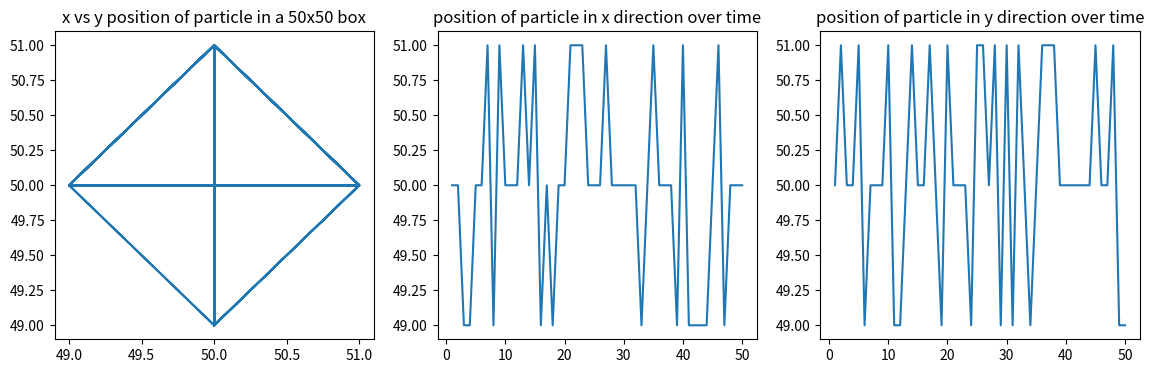

Write Python code to recreate this figure.
"""
This program simulates Brownian motion in the presence of walls
Note that the physical behaviour would be to stick to walls,
which is the purpose of Q1a.
[redacted]
"""

import numpy as np
import matplotlib.pyplot as plt

def nextmove(x, y):
    """ randomly choose a direction
    0 = up, 1 = down, 2 = left, 3 = right"""
    direction = np.random.randint(0, high=4, size=None, dtype=int)

    if direction == 0:  # move up
        y += 1
    elif direction == 1:  # move down
        y -= 1
    elif direction == 2:  # move right
        x += 1
    elif direction == 3:  # move left
        x -= 1
    else:
        print("error: direction isn't 0-3")

    return x, y


Lp = 101  # size of domain
Nt = 50  # number of time steps
time = np.arange(1,Nt+1,1)
# arrays to record the trajectory of the particle
pos_x = np.zeros(Nt,dtype=int)
pos_x[0] = (Lp-1)//2
pos_y = np.zeros(Nt,dtype=int)
pos_y[0] = (Lp-1)//2

centre_point = (Lp-1)//2  # middle point of domain
xp = centre_point
yp = centre_point

for i in range(Nt-1):
    xpp, ypp = nextmove(xp, yp)
    print(xpp)
    pos_x[i+1] = xpp
    pos_y[i+1] = ypp

print(pos_x)

fig, (ax0,ax1,ax2) = plt.subplots(figsize=(14,4),ncols=3,nrows=1)

ax0.plot(pos_x,pos_y)
ax0.set_title('x vs y position of particle in a 50x50 box')
ax1.plot(time,pos_x)
ax1.set_title('position of particle in x direction over time')
ax2.plot(time,pos_y)
ax2.set_title('position of particle in y direction over time')
plt.show()